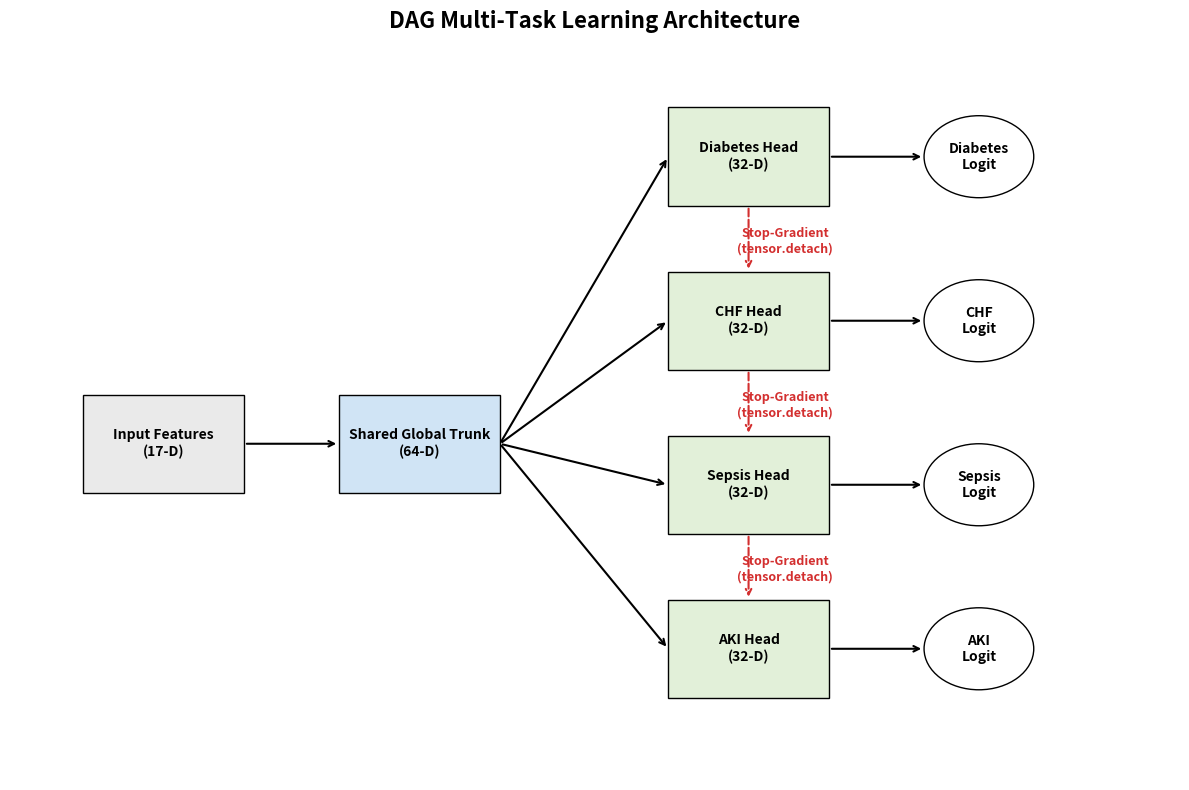

The script that saved this image: (Note: this script raises an exception after producing the figure.)
import matplotlib.pyplot as plt
import matplotlib.patches as patches

fig, ax = plt.subplots(figsize=(12, 8))

def draw_box(ax, x, y, width, height, text, facecolor, edgecolor='black', text_color='black', fontsize=10):
    rect = patches.Rectangle((x, y), width, height, linewidth=1, edgecolor=edgecolor, facecolor=facecolor, zorder=2)
    ax.add_patch(rect)
    ax.text(x + width/2, y + height/2, text, horizontalalignment='center', verticalalignment='center', color=text_color, fontsize=fontsize, fontweight='bold', zorder=3)

def draw_ellipse(ax, x, y, width, height, text, facecolor, edgecolor='black', text_color='black', fontsize=10):
    ellipse = patches.Ellipse((x + width/2, y + height/2), width, height, linewidth=1, edgecolor=edgecolor, facecolor=facecolor, zorder=2)
    ax.add_patch(ellipse)
    ax.text(x + width/2, y + height/2, text, horizontalalignment='center', verticalalignment='center', color=text_color, fontsize=fontsize, fontweight='bold', zorder=3)

def draw_arrow(ax, x1, y1, x2, y2, color='black', linestyle='-', label=None, label_offset_y=0.2, label_offset_x=0):
    ax.annotate('', xy=(x2, y2), xytext=(x1, y1),
                arrowprops=dict(facecolor=color, edgecolor=color, arrowstyle='->', lw=1.5, ls=linestyle), zorder=1)
    if label:
        ax.text((x1+x2)/2 + label_offset_x, (y1+y2)/2 + label_offset_y, label, color=color, ha='center', va='bottom', fontsize=9, fontweight='bold', zorder=3)

# Coordinates
w, h = 2.2, 1.2
input_x, input_y = 1, 3.5
trunk_x, trunk_y = 4.5, 3.5

heads_x = [9, 9, 9, 9]
heads_y = [7, 5, 3, 1]

# Draw Input and Trunk
draw_box(ax, input_x, input_y, w, h, "Input Features\n(17-D)", "#EAEAEA")
draw_box(ax, trunk_x, trunk_y, w, h, "Shared Global Trunk\n(64-D)", "#D0E4F5")

draw_arrow(ax, input_x+w, input_y+h/2, trunk_x, trunk_y+h/2)

# Draw Heads
head_labels = ["Diabetes Head\n(32-D)", "CHF Head\n(32-D)", "Sepsis Head\n(32-D)", "AKI Head\n(32-D)"]
logit_labels = ["Diabetes\nLogit", "CHF\nLogit", "Sepsis\nLogit", "AKI\nLogit"]

for i in range(4):
    draw_box(ax, heads_x[i], heads_y[i], w, h, head_labels[i], "#E2F0D9")
    # Draw logits
    draw_ellipse(ax, heads_x[i]+3.5, heads_y[i]+0.1, 1.5, 1.0, logit_labels[i], "white")
    draw_arrow(ax, trunk_x+w, trunk_y+h/2, heads_x[i], heads_y[i]+h/2)
    draw_arrow(ax, heads_x[i]+w, heads_y[i]+h/2, heads_x[i]+3.5, heads_y[i]+h/2)

# Draw Stop Gradients
for i in range(3):
    draw_arrow(ax, heads_x[i]+w/2, heads_y[i], heads_x[i+1]+w/2, heads_y[i+1]+h, color='#D32F2F', linestyle='--', label="Stop-Gradient\n(tensor.detach)", label_offset_x=0.5, label_offset_y=-0.2)

ax.set_xlim(0, 16)
ax.set_ylim(0, 9)
ax.axis('off')
plt.title("DAG Multi-Task Learning Architecture", fontsize=16, fontweight='bold', pad=10)
plt.tight_layout()
plt.savefig("../results/Architecture_Diagram.png", dpi=300, bbox_inches='tight', facecolor='white')
print("SUCCESS")
